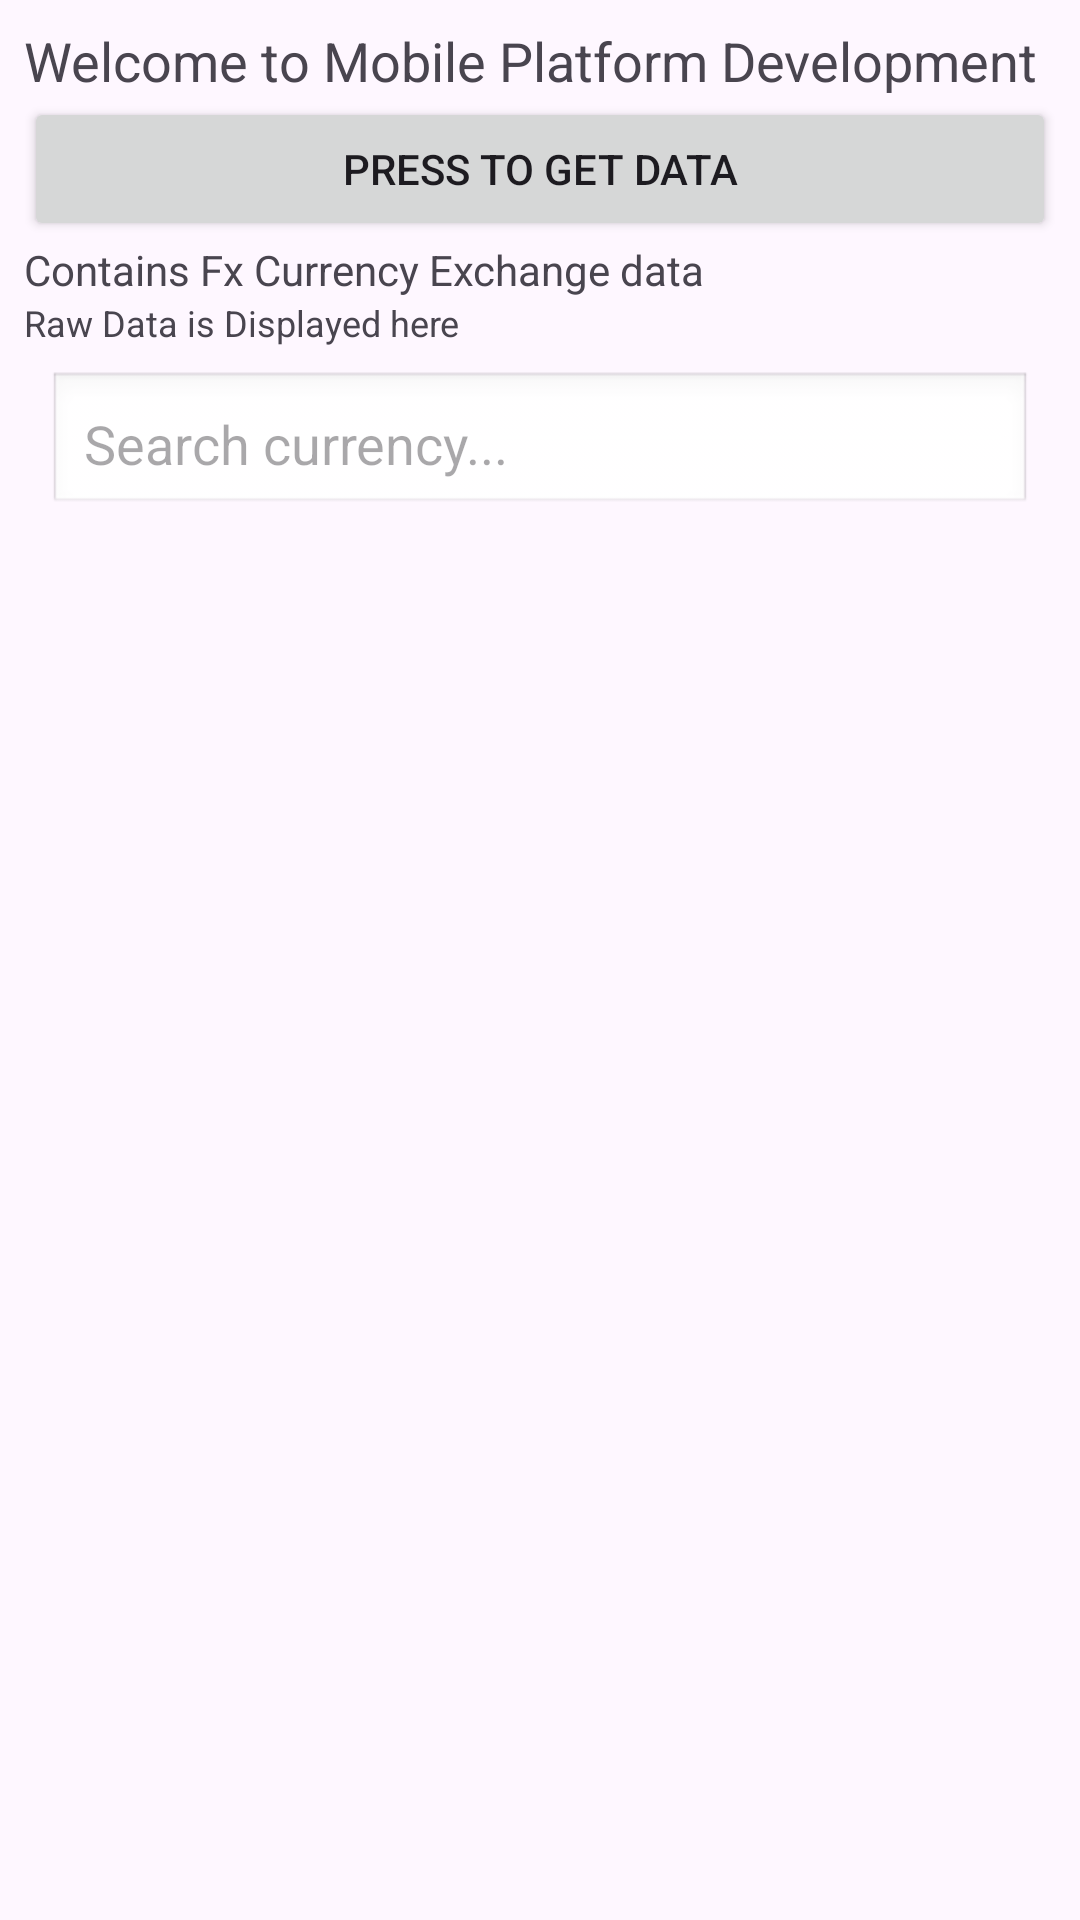

This screen was rendered from an Android layout file. Write that file and the resources it references.
<!-- AndroidManifest.xml: application theme Theme.Scott_euan_s2132201 -->
<!-- res/layout/activity_main.xml -->
<LinearLayout
        xmlns:android="http://schemas.android.com/apk/res/android"
        android:id="@+id/rootLayout"
        android:orientation="vertical"
        android:layout_width="match_parent"
        android:layout_height="match_parent"
        android:padding="8dp">

        <TextView
            android:id="@+id/salutation"
            android:layout_width="match_parent"
            android:layout_height="wrap_content"
            android:textSize="18sp"
            android:text="Welcome to Mobile Platform Development"/>

        <Button
            android:id="@+id/startButton"
            android:layout_width="match_parent"
            android:layout_height="wrap_content"
            android:text="Press to get data"/>

        <TextView
            android:id="@+id/acknowledgement"
            android:layout_width="match_parent"
            android:layout_height="wrap_content"
            android:textSize="14sp"
            android:text="Contains Fx Currency Exchange data"/>

        <TextView
            android:id="@+id/rawDataDisplay"
            android:layout_width="match_parent"
            android:layout_height="wrap_content"
            android:textSize="12sp"
            android:text="Raw Data is Displayed here"/>

        <EditText
            android:id="@+id/searchBar"
            android:layout_width="match_parent"
            android:layout_height="wrap_content"
            android:hint="Search currency..."
            android:padding="12dp"
            android:layout_margin="8dp"
            android:background="@android:drawable/edit_text"
            android:inputType="text"
            />

        <ListView
            android:id="@+id/ratesListView"
            android:layout_width="match_parent"
            android:layout_height="0dp"
            android:layout_weight="1"/>
    </LinearLayout>
<!-- resources referenced by this layout -->
<resources>
  <style name="Theme.Scott_euan_s2132201" parent="Base.Theme.Scott_euan_s2132201" />
  <style name="Base.Theme.Scott_euan_s2132201" parent="Theme.Material3.DayNight.NoActionBar">
          
          
      </style>
</resources>
